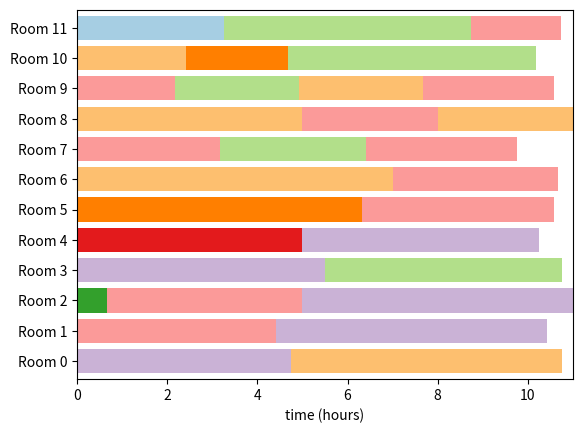

Python code for this plot:
import matplotlib.pyplot as plt

STAN_TIME = 8 
OVER_TIME = 11

NURSE = {1:1, 2:1, 3:1, 4:1, 5:1, 8:2, 9:2, 6:3, 7:4}

NURSE1_LIST = [6, 5, 4, 3, 2, 1]
NURSE2_LIST = [9, 8, 7]
NURSE3_LIST = [13, 12, 11, 10]
NURSE4_LIST = [16, 15, 14]
NURSE_LIST = [NURSE1_LIST, NURSE2_LIST, NURSE3_LIST, NURSE4_LIST]

BUF_OP_LIST = [None] * 12
BUF_OP_NUM = [0] * 12


class Operation:
	def __init__(self, index, optype, oplength):
		self.i = index
		self.t = optype
		self.l = oplength
		self.o = False    # o for over time
		self.n = None     # n for nurse of the surgery

class Room:
	def __init__(self, index):
		self.index = index
		self.oplist = []
		self.optypelist = [0] * 10
		self.cumtime = 0
		self.totaltime = 0
		self.overwork = False
		self.finish = False

def mincumtime(roomlist):
	minindex = None
	mincumt = 99
	for i in range(12):
		if (roomlist[i].cumtime < mincumt and roomlist[i].finish == False):
			mincumt = roomlist[i].cumtime
			minindex = i
	return minindex

def printroomlist(roomlist, oplist):
	for i in range(12):
		print("Room index: {}".format(i))
		print("Operation order: ", end="")
		for j in roomlist[i].oplist[::-1]:
			print("{}({}) ".format(j, oplist[j].n), end="")
		print("")
		print("Operation type sum: {}".format(sum(roomlist[i].optypelist)))
		print("Total work time: {} hours".format(roomlist[i].totaltime))
		print("Over work: {}".format(roomlist[i].overwork))
		print("")

def plotroomlist(roomlist, oplist):
	height = 16
	interval = 4
	colors = ["white", "#a6cee3", "#1f78b4", "#33a02c", "#b2df8a", "#fb9a99", "#fdbf6f", "#ff7f00", "#cab2d6", "#e31a1c"]
	x_label = "time (hours)"

	ax = plt.subplot()
	labels = []
	count = 0
	for i in range(12):
		labels.append("Room " + str(i))
		totaltime = 0
		for j in roomlist[i].oplist[::-1]: 
			ax.broken_barh([(totaltime, oplist[j].l)], ((height+interval)*i + \
				interval, height), facecolors=colors[oplist[j].t]) 
			totaltime += oplist[j].l
	ax.set_ylim(0, (height+interval)*len(labels)+interval)
	ax.set_xlim(0, 11)
	ax.set_xlabel(x_label)
	ax.set_yticks(range(interval+int(height/2), (height+interval)*len(labels), (height+interval))) 
	ax.set_yticklabels(labels)
	plt.show()

def printdebug(roomlist):
	print("time:", [item.totaltime for item in roomlist])
	print("type:", [sum(item.optypelist) for item in roomlist])

def checktypenum(room, operation):
	room.optypelist[operation.t] = 1
	if (sum(room.optypelist) > 3):
		room.optypelist[operation.t] = 0
		return False
	else:
		return True

# Day 1
oplist1 = [Operation(0, 1, 1.75), Operation(1, 1, 1.5), Operation(2, 6, 3.5), Operation(3, 6, 3), Operation(4, 6, 3),
	Operation(5, 6, 2.42), Operation(6, 6, 6), Operation(7, 6, 2), Operation(8, 6, 3.5), Operation(9, 6, 2.75),
	Operation(10, 4, 2.75), Operation(11, 4, 1.83), Operation(12, 4, 5.25), Operation(13, 4, 2.75), Operation(14, 4, 2.75), 
	Operation(15, 4, 1.83), Operation(16, 4, 3.25), Operation(17, 4, 1.83), Operation(18, 5, 4.42), Operation(19, 5, 3), 
	Operation(20, 5, 3.17), Operation(21, 5, 4.25), Operation(22, 5, 4.33), Operation(23, 5, 3.67), Operation(24, 5, 2.92), 
	Operation(25, 5, 2.17), Operation(26, 5, 3.33), Operation(27, 5, 2), Operation(28, 3, 0.67), Operation(29, 7, 4.08), 
	Operation(30, 7, 2.25), Operation(31, 7, 2.25), Operation(32, 8, 5.25), Operation(33, 8, 6), Operation(34, 8, 6),
	Operation(35, 8, 5.5), Operation(36, 8, 4.75), Operation(37, 9, 5)]

oplist1_sorted = sorted(oplist1, key=lambda item:item.l, reverse=True)
oplist1_sorted_index = [item.i for item in oplist1_sorted]

roomlist1 = [Room(0), Room(1), Room(2), Room(3), Room(4), Room(5), Room(6), Room(7), Room(8), Room(9), Room(10), Room(11)]
roomlist1_sorted = sorted(roomlist1, key=lambda item:item.totaltime)
roomlist1_sorted_index = [item.index for item in roomlist1_sorted]

prev_index = 0
for i in oplist1_sorted_index:
	if (roomlist1[prev_index].totaltime + oplist1[i].l <= 11 and \
		checktypenum(roomlist1[prev_index], oplist1[i])):
		roomlist1[prev_index].oplist.append(i)
		roomlist1[prev_index].totaltime += oplist1[i].l
		roomlist1[prev_index].optypelist[oplist1[i].t] = 1

		roomlist1_sorted = sorted(roomlist1, key=lambda item:item.totaltime, reverse=True)
		roomlist1_sorted_index = [item.index for item in roomlist1_sorted]
	else:
		strat_index = 0
		for _ in range(12):
			if (roomlist1[roomlist1_sorted_index[strat_index]].optypelist[oplist1[i].t] == 0):
				roomlist1[roomlist1_sorted_index[strat_index]].optypelist[oplist1[i].t] = 1
				prev_zero = True
			else:
				prev_zero = False
			
			if (sum(roomlist1[roomlist1_sorted_index[strat_index]].optypelist) > 3 or \
				roomlist1[roomlist1_sorted_index[strat_index]].totaltime + oplist1[i].l > 11):
			    if (prev_zero):
			    	roomlist1[roomlist1_sorted_index[strat_index]].optypelist[oplist1[i].t] = 0
			    strat_index += 1
			else:
				break
		roomlist1[roomlist1_sorted_index[strat_index]].oplist.append(i)
		roomlist1[roomlist1_sorted_index[strat_index]].totaltime += oplist1[i].l

		roomlist1_sorted = sorted(roomlist1, key=lambda item:item.totaltime, reverse=True)
		roomlist1_sorted_index = [item.index for item in roomlist1_sorted]

		prev_index = roomlist1_sorted_index[strat_index]

roomlist1[8].oplist = [3, 19, 4, 7]
roomlist1[3].oplist = [12, 35]
roomlist1[10].oplist = [13, 14, 30, 5]

for i in range(12):
	roomlist1[i].totaltime = 0
	for j in roomlist1[i].oplist:
		roomlist1[i].totaltime += oplist1[j].l
		if (roomlist1[i].totaltime > STAN_TIME):
			oplist1[j].o = True
for i in range(12):
	if (roomlist1[i].totaltime > STAN_TIME):
		roomlist1[i].overwork = True

for i in range(12):
	op_num = BUF_OP_NUM[i]
	BUF_OP_LIST[i] = roomlist1[i].oplist[op_num]
	roomlist1[i].cumtime += oplist1[roomlist1[i].oplist[op_num]].l
count = 0
while (count < len(oplist1)):
	next_i = mincumtime(roomlist1)
	next_n = NURSE_LIST[NURSE[oplist1[BUF_OP_LIST[next_i]].t] - 1].pop()
	NURSE_LIST[NURSE[oplist1[BUF_OP_LIST[next_i]].t] - 1].insert(0, next_n)
	oplist1[BUF_OP_LIST[next_i]].n = next_n
	BUF_OP_NUM[next_i] += 1
	if (BUF_OP_NUM[next_i] >= len(roomlist1[next_i].oplist)):
		roomlist1[next_i].finish = True
		count += 1
		continue
	op_num = BUF_OP_NUM[next_i]
	BUF_OP_LIST[next_i] = roomlist1[next_i].oplist[op_num]
	roomlist1[next_i].cumtime += oplist1[roomlist1[next_i].oplist[op_num]].l
	count += 1

printroomlist(roomlist1, oplist1)
plotroomlist(roomlist1, oplist1)